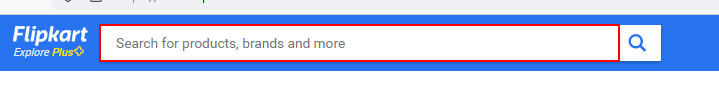
Task: product recommendation
Workflow: FK_four_per_row - Clothing

Step 1: type [product_name] into the text box in window 'Online Shopping Site for Mobiles, Electronics, Furniture, Grocery, Lifestyle, Books & More. Best Offers!' (firefox.exe)

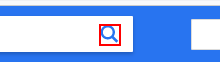
Step 2: click on the icon in window 'Online Shopping Site for Mobiles, Electronics, Furniture, Grocery, Lifestyle, Books & More. Best Offers!' (firefox.exe)

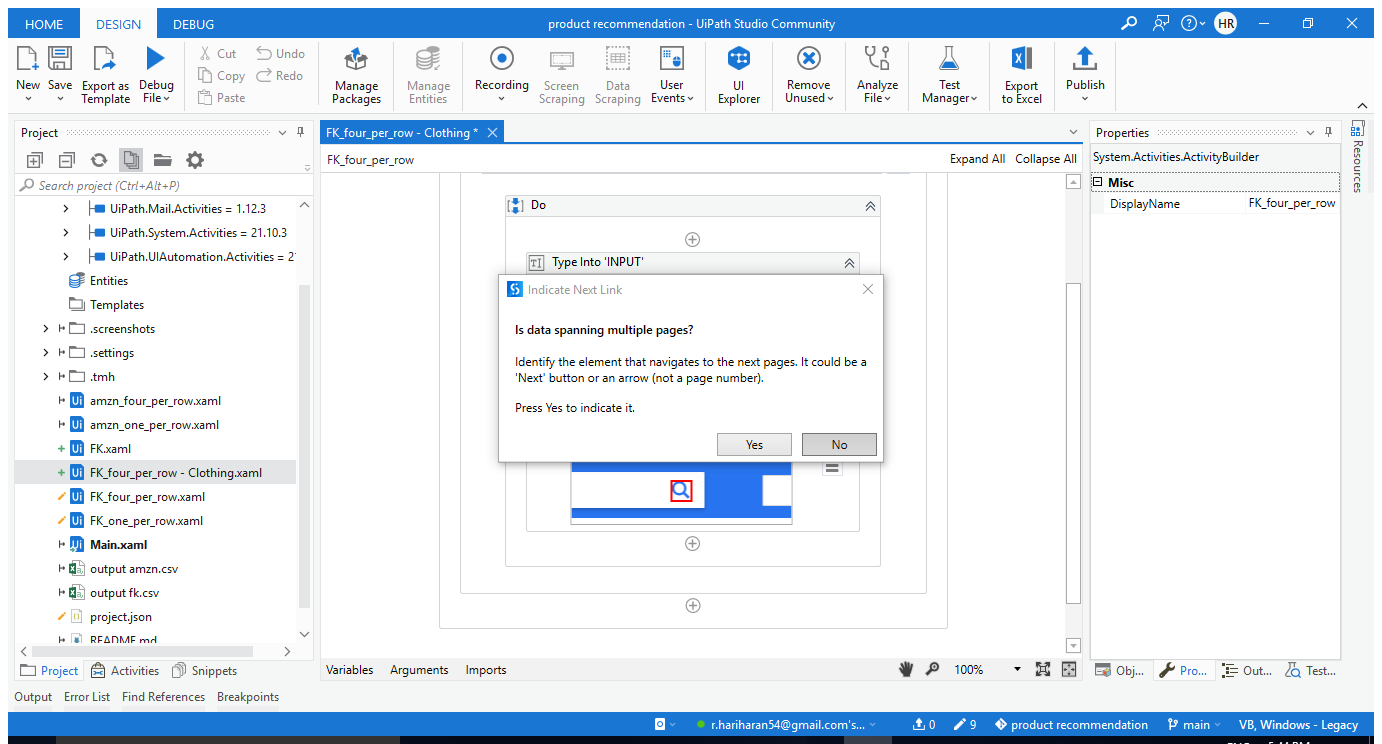
Step 3: Attach Browser 'Shirts Bu Page' in window '* | Flipkart.com' (firefox.exe)

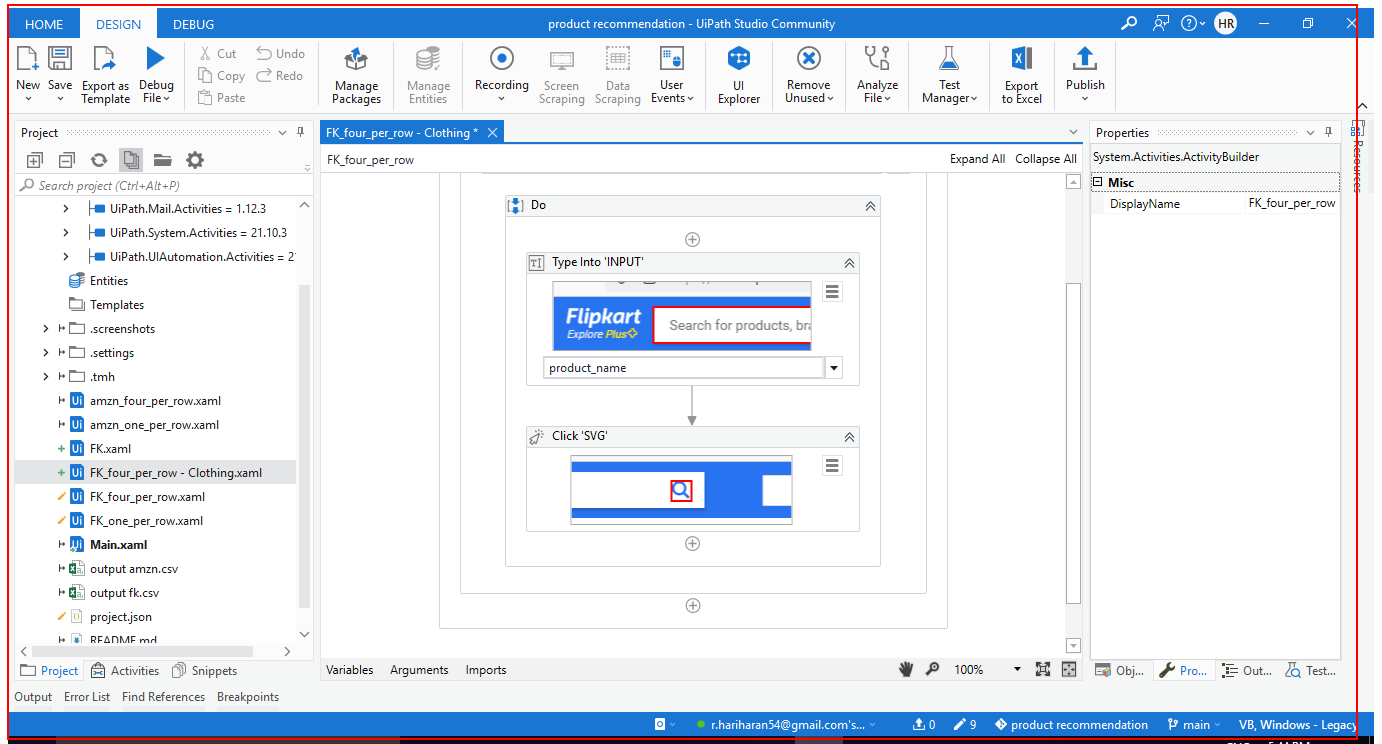
Step 4: get-text from the element